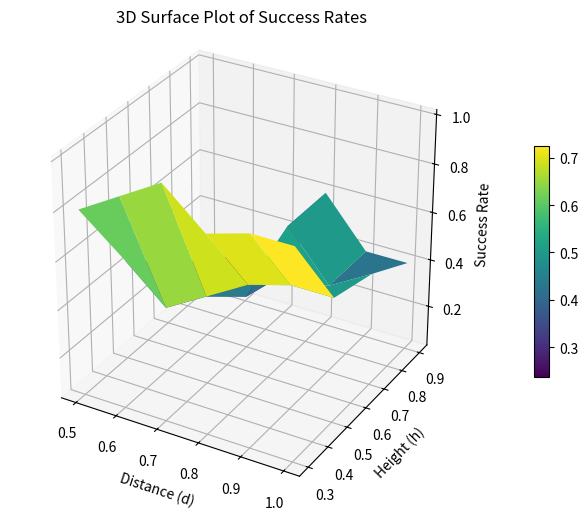

The script that saved this image:
#!/usr/bin/env python3

import matplotlib.pyplot as plt
from mpl_toolkits.mplot3d import Axes3D
import numpy as np

# Given data
d_values = np.array([0.5, 0.6, 0.7, 0.8, 0.9, 1])
h_values = np.array([0.3, 0.5, 0.7, 0.9])
success_rates = np.array([
    [0.8,	0.9,	1.0,	0.85,	0.9,	0.9],
    [0.45,	0.3,	0.4,	0.5,	0.55,	0.55],
    [0.3,	0.35,	0.25,	0.6,	0.4,	0.5],
    [0.05,	0.25,	0.2,	0.6,	0.4,	0.4]
])


# Create a meshgrid
D, H = np.meshgrid(d_values, h_values)

# Plotting with equal scales for distance and height
fig = plt.figure(figsize=(8, 6))
ax = fig.add_subplot(111, projection='3d')

# Create a surface plot
surf = ax.plot_surface(D, H, success_rates, cmap='viridis', edgecolor='none')

# Labels and title
ax.set_xlabel('Distance (d)')
ax.set_ylabel('Height (h)')
ax.set_zlabel('Success Rate')
ax.set_title('3D Surface Plot of Success Rates')

# Setting the same scale for distance and height
ax.set_box_aspect([1,1,1])  # Equal aspect ratio

# Adjusting the position of the colorbar
cbar = fig.colorbar(surf, ax=ax, shrink=0.5, aspect=15, pad=0.1)

# Show the plot
plt.show()